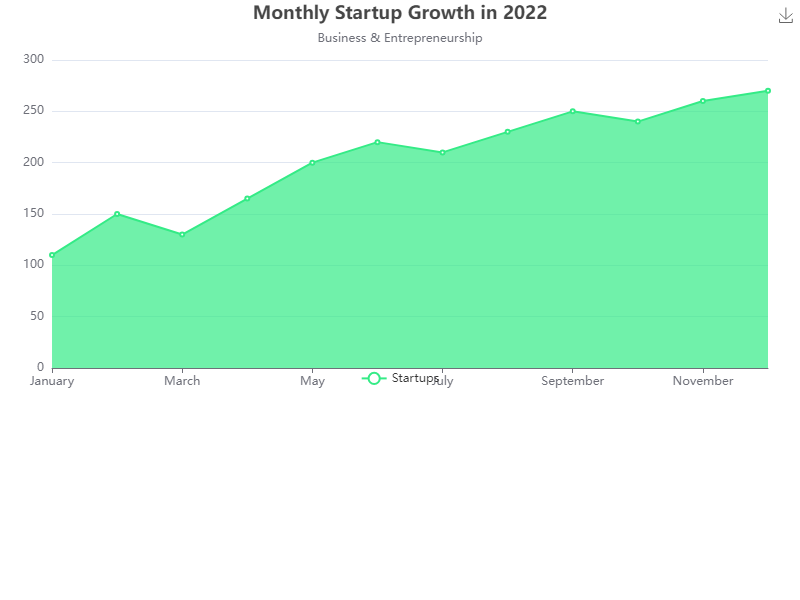

The file beside this chart, header and first rows:
Month, Startups
January, 110
February, 150
March, 130
April, 165
May, 200
June, 220
July, 210
August, 230
September, 250
October, 240
November, 260
December, 270
